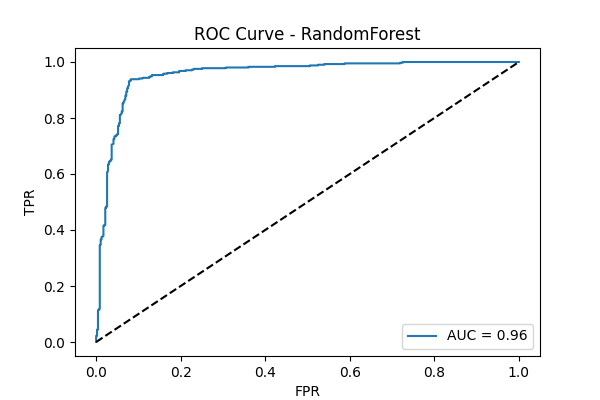

The data file committed next to this chart (first rows):
fpr, tpr
0.0, 0.0
0.0, 0.002457
0.0, 0.02211
0.00216, 0.02211
0.00216, 0.04423
0.00432, 0.04423
0.00432, 0.07862
0.00432, 0.08354
0.00432, 0.113
0.006479, 0.113
0.006479, 0.1179
0.008639, 0.1179
0.008639, 0.14
0.008639, 0.145
0.008639, 0.1671
0.008639, 0.172
0.008639, 0.1867
0.008639, 0.1916
0.008639, 0.2506
0.008639, 0.2555
0.008639, 0.2776
0.008639, 0.2826
0.008639, 0.2875
0.008639, 0.2924
0.008639, 0.3464
0.0108, 0.3464
0.0108, 0.3661
0.01296, 0.3661
0.01296, 0.3759
0.01512, 0.3759
0.01728, 0.3784
0.01728, 0.3956
0.01728, 0.4005
0.01728, 0.4152
0.01944, 0.4152
0.01944, 0.4177
0.0216, 0.4177
0.0216, 0.4251
0.0216, 0.43
0.0216, 0.4447
0.0216, 0.4496
0.0216, 0.4644
0.0216, 0.4693
0.0216, 0.4791
0.02376, 0.4791
0.02376, 0.484
0.02592, 0.484
0.02592, 0.4889
0.02592, 0.4939
0.02592, 0.4963
0.02592, 0.5012
0.02592, 0.5233
0.02592, 0.5283
0.02592, 0.5602
0.02592, 0.5651
0.02592, 0.5823
0.02592, 0.5872
0.02592, 0.6069
0.02808, 0.6093
0.02808, 0.6143
... 138 more rows
